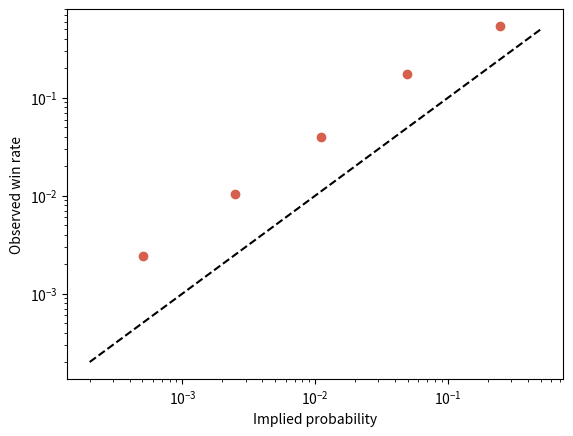

Write Python code to recreate this figure.
# Panglossian Fallacy: assuming the odds were right because they're odds.
import numpy as np
import matplotlib.pyplot as plt

k = 4             # how much long shots are underpriced
n_events = 20000  # priced events in the track record
rng = np.random.default_rng(116)

# Implied probabilities from 1 in 5,000 to 1 in 2, even on the log scale
implied = np.exp(np.log(1 / 5000) + rng.uniform(size=n_events)
                 * np.log(5000 / 2))
true_odds = k * implied / (1 - implied)  # true odds k times implied odds
won = rng.uniform(size=n_events) < true_odds / (1 + true_odds)

edges = [1 / 5000, 1 / 1000, 1 / 200, 1 / 50, 1 / 10, 1 / 2]
bin_ = np.digitize(implied, edges) - 1
mean_implied = [implied[bin_ == b].mean() for b in range(5)]
observed = [won[bin_ == b].mean() for b in range(5)]
for a, o in zip(mean_implied, observed):
    print(f"implied {a:.2g} -> observed {o:.2g}")

long = bin_ <= 2                        # long shots: worse than 1 in 50
ratio = won[long].sum() / implied[long].sum()
se = np.sqrt(max(won[long].sum(), 1)) / implied[long].sum()
print(f"Long shots won {ratio:.1f} times as often as the odds implied")
print("The odds were wrong." if ratio - 2 * se > 1
      else "Consistent with calibrated odds.")

plt.loglog(mean_implied, np.maximum(observed, 1e-5), "o", color="#d6604d")
plt.plot([2e-4, 0.5], [2e-4, 0.5], "k--")
plt.xlabel("Implied probability")
plt.ylabel("Observed win rate")
plt.show()
